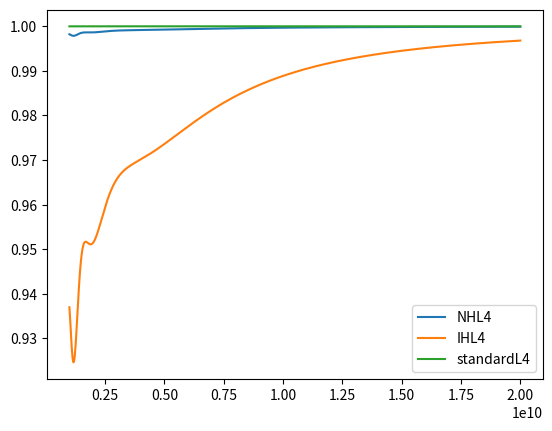
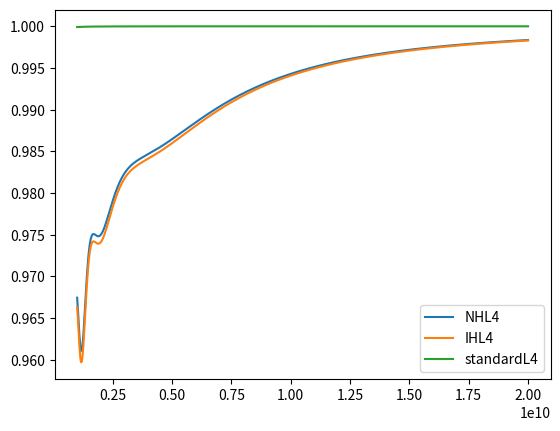

Write the Python code that produced these figures, in order.
import numpy as np
import cmath
import matplotlib.pyplot as plt


#--------------------------------------------------------------------------------------------------------------------------
#CONSTANTS

#Normal hierarchy m3>m2>m1=m0
#Inverted hierarchy  m2>m1>m3=m0

m0 = 0 #lightest mass5*10**(-2)#
N = 4

#mass differences in eVs
delta_21 = 7.53*10**(-5)#7.59*10**(-5)
delta_31 = 2.51*10**(-3)#2.46*10**(-3)

#circular radius of extra dimensions in μm conveted to eV^-1
a_LED = 0.5/(1.9732705*10**(-1))  #0.38#


#Length in km to eV^-1
conversion_factor = 1.9732705*10**(-10)
L_1 = 735/conversion_factor
L_2 = 180/conversion_factor
L_3 = 1/conversion_factor

L_4= 3/conversion_factor

#----------------------------------------------------------------------------------------------------------------------


#Determining masses for NH and IH

NH_dict = {
    "m1": m0,
    "m2": np.sqrt(delta_21),
    "m3": np.sqrt(delta_31)
}

IH_dict = {
    "m3": m0,
    "m1": np.sqrt(delta_31),
    "m2": np.sqrt(delta_31+delta_21)   #np.sqrt(delta_31) + np.sqrt(+delta_21)
}



#---------------------------------------------------------------------------------------------------------------------
#PMNS matrix
#Dirac phase taken to be π
delta = -1

#x = 0.9822
x = 0.0178
#x=2.18*10**(-2)


sin_squared_theta_12 = 0.32  #0.304#
sin_squared_theta_23 = 0.5  #0.514
#sin_squared_2theta_13 = #0.07

cos_squared_theta_12 = 1-sin_squared_theta_12
cos_squared_theta_23 = 1-sin_squared_theta_23
#cos_squared_theta_13 = 1-sin_squared_theta_13

s12 = np.sqrt(sin_squared_theta_12)
s23 = np.sqrt(sin_squared_theta_23)
s13 = np.sqrt(x)             

c12 = np.sqrt(cos_squared_theta_12)
c23 = np.sqrt(cos_squared_theta_23)
c13 = np.sqrt(1-x)   


PMNS = np.empty((3,3))



PMNS[0,0] = c12*c13
PMNS[0,1] = s12*c13
PMNS[0,2] = s13*delta

PMNS[1,0] = -s12*c23-c12*s23*s13*delta
PMNS[1,1] = c12*c23 -s12*s23*s13*delta
PMNS[1,2] = s23*c13

PMNS[2,0] = s12*s23 -c12*c23*s13*delta
PMNS[2,1] = -c12*s23 -s12*c23*s13*delta
PMNS[2,2] = c23*c13

PMNS_dict = {
    "e1": PMNS[0,0],
    "e2": PMNS[0,1],
    "e3": PMNS[0,2],

    "mu1": PMNS[1,0],
    "mu2": PMNS[1,1],
    "mu3": PMNS[1,2],

    "tau1": PMNS[2,0],
    "tau2": PMNS[2,1],
    "tau3": PMNS[2,2]}
    





#------------------------------------------------------------------------------------------------------------------
#FUNCTIONS

def ξ_i(m_i, a):
    return np.sqrt(2)*m_i*a


#Calculate ξs depending on the hirarchy
def calculate_ξ(dictionary, a):

    ξ = np.empty((3))

    for i in range(1,4):
        mi = "m{}".format(i)
        ξ[i-1] = ξ_i(dictionary[mi],a)

    #print(ξ)
    return ξ


def η(N, ξ_i):
    return (N+1/2)*(ξ_i**2)



def P_e(E,L):

    m1 =  m0
    m2 = np.sqrt(delta_21)
    m3 = np.sqrt(delta_31)

    Delta_21 = (m2**2-m1**2)*L/(4*E)
    Delta_31 = (m3**2-m1**2)*L/(4*E)
    Delta_32 = (m3**2-m2**2)*L/(4*E)

    U_e1 = abs(PMNS_dict["{}".format("e")+"{}".format(1)])**2
    U_e2 = abs(PMNS_dict["{}".format("e")+"{}".format(2)])**2
    U_e3 = abs(PMNS_dict["{}".format("e")+"{}".format(3)])**2

    P = 1 -4*U_e1*U_e2*(np.sin(Delta_21)**2) -4*U_e1*U_e3*(np.sin(Delta_31)**2) -4*U_e2*U_e3*(np.sin(Delta_32)**2)

    return P


def Plot_probability_e(Energy_stop, number_of_points, length, legend):
    
    E = np.linspace(1,Energy_stop, number_of_points )
    Probabilities = np.empty(number_of_points)

    for i in range(number_of_points):
        Probabilities[i] = P_e(E[i], length)

    plt.figure()
    plt.scatter(E, Probabilities, label = '{}'.format('standard'+ '{}'.format(legend)))
    plt.legend()
    plt.show()
    return 



#Plot_probability_e(9*10**(6) , 500, L_2, "L2")
#Plot_probability_e(9*10**(6) , 500, L_3, "L3")



def P_mu(E,L):

    m1 =  m0
    m2 = np.sqrt(delta_21)
    m3 = np.sqrt(delta_31)

    Delta_21 = (m2**2-m1**2)*L/(4*E)
    Delta_31 = (m3**2-m1**2)*L/(4*E)
    Delta_32 = (m3**2-m2**2)*L/(4*E)

    U_mu1 = abs(PMNS_dict["{}".format("mu")+"{}".format(1)])**2
    U_mu2 = abs(PMNS_dict["{}".format("mu")+"{}".format(2)])**2
    U_mu3 = abs(PMNS_dict["{}".format("mu")+"{}".format(3)])**2

    P = 1 -4*U_mu1*U_mu2*(np.sin(Delta_21)**2) -4*U_mu1*U_mu3*(np.sin(Delta_31)**2) -4*U_mu2*U_mu3*(np.sin(Delta_32)**2)

    return P


def Plot_probability_mu(Energy_stop, number_of_points, length, legend):
    
    E = np.linspace(1,Energy_stop, number_of_points )
    Probabilities = np.empty(number_of_points)

    for i in range(number_of_points):
        Probabilities[i] = P_mu(E[i], length)

    plt.figure()
    plt.scatter(E, Probabilities, label = '{}'.format('standard'+ '{}'.format(legend)))
    plt.legend()
    plt.show()
    return 


def Standard_prob(alpha, Energy_start, Energy_stop, number_of_points, length):
    E = np.linspace(Energy_start,Energy_stop, number_of_points )
    Probabilities = np.empty(number_of_points)

    if alpha == "mu":
        for i in range(number_of_points):
            Probabilities[i] = P_mu(E[i], length)

    elif alpha == 'e':
        for i in range(number_of_points):
            Probabilities[i] = P_e(E[i], length)
    
    return Probabilities





#Amplitude as a function of energy. 
#α,β = e,μ,τ
   


def Amplitude(alpha, beta, L, E, a, eigenvalue_array, eigenvector_matrix):
    total_sum = 0
    N_max = 5  # Adjust N_max as needed
    
    for i in range(1, 4):
        for J in range(1, 4):
            for k in range(1, 4):
                for N in range(0, N_max):
                    eigenvector = eigenvector_matrix[:, N * 3:(N + 1) * 3]
                    eigenvalue = eigenvalue_array[N * 3 + J - 1]
                    
                    total_sum += (
                        PMNS_dict["{}{}".format(alpha, i)]
                        *np.conj(PMNS_dict["{}{}".format(beta, k)])
                        * np.conj(eigenvector[i - 1, J - 1])
                        * eigenvector[k - 1, J - 1]
                        * cmath.exp(complex(0, (eigenvalue * L) / (2 * E * (a ** 2))  ))  
                    )
    
    return total_sum





def Probability(amplitude):
    absolute = abs(amplitude)
    return absolute**2





def Plot(Energy_start, Energy_stop, number_of_points, length, alpha, beta, eigenvalues_NH, eigenvectors_NH, eigenvalues_IH, eigenvectors_IH, legend):
    
    E = np.linspace(Energy_start,Energy_stop, number_of_points )
    probabilities_NH = np.empty(number_of_points)
    probabilities_IH = np.empty(number_of_points)
    probabilities_standard = Standard_prob(alpha, Energy_start, Energy_stop, number_of_points, length)

    #NH
    for n in range(number_of_points):
        probabilities_NH[n] = Probability(Amplitude(alpha, beta, length, E[n], a_LED, eigenvalues_NH, eigenvectors_NH))  #a, eigenvalue_array, eigenvector_matrix)
        

    #ΙH
    for n in range(number_of_points):
        probabilities_IH[n] = Probability(Amplitude(alpha, beta, length,E[n], a_LED, eigenvalues_IH, eigenvectors_IH))

    

    plt.figure()
    plt.plot(E, probabilities_NH, label = '{}'.format('NH'+ '{}'.format(legend)))
    plt.plot(E, probabilities_IH, label = '{}'.format('IH'+ '{}'.format(legend)))
    plt.plot(E, probabilities_standard, label = '{}'.format('standard'+ '{}'.format(legend)))
    plt.legend()
    # plt.ylim(0, 1)
    plt.show()
    return 



#––––––––––––––––––––––––––––––––––––––––––––––––––––––––––––––––––––––––––––––––––––––––––––––––––––––––––––––––––––––––––––
ξ_NH = calculate_ξ(NH_dict, a_LED)
ξ_IH = calculate_ξ(IH_dict, a_LED)

#print(ξ_NH)
#print(ξ_IH)









def Hamiltonian(ξ_order, N):
    H = np.empty((15,15))

    H[0] = [η(N, ξ_order[0] ), 0, 0, ξ_order[0], 0, 0, 2*ξ_order[0], 0, 0, 3*ξ_order[0], 0, 0, 4*ξ_order[0], 0, 0]
    H[1] = [0, η(N, ξ_order[1] ), 0, 0, ξ_order[1], 0, 0,2*ξ_order[1], 0,  0,3*ξ_order[1], 0,  0,4*ξ_order[1], 0]
    H[2] = [0, 0, η(N, ξ_order[2] ), 0, 0,ξ_order[2],  0, 0, 2*ξ_order[2], 0, 0, 3*ξ_order[2], 0, 0, 4*ξ_order[2]]
    H[3] = [ξ_order[0], 0, 0, 1, 0, 0, 0, 0, 0,  0, 0, 0,  0, 0, 0]
    H[4] = [0, ξ_order[1], 0, 0, 1, 0, 0, 0, 0,  0, 0, 0,  0, 0, 0]
    H[5] = [0, 0, ξ_order[2], 0, 0, 1, 0, 0, 0,  0, 0, 0,  0, 0, 0]
    H[6] = [2*ξ_order[0], 0, 0, 0, 0, 0, 4, 0, 0,  0, 0, 0,  0, 0, 0]
    H[7] = [0, 2*ξ_order[1], 0, 0, 0, 0, 0, 4, 0,  0, 0, 0,  0, 0, 0]
    H[8] = [0, 0, 2*ξ_order[2], 0, 0, 0, 0, 0, 4,  0, 0, 0,  0, 0, 0]
    H[9] = [3*ξ_order[0], 0, 0, 0, 0, 0, 0, 0, 0,  9, 0, 0,  0, 0, 0]
    H[10] = [0, 3*ξ_order[1], 0, 0, 0, 0, 0, 0, 0,  0, 9, 0,  0, 0, 0]
    H[11] = [0, 0, 3*ξ_order[2], 0, 0, 0, 0, 0, 0,  0, 0, 9,  0, 0, 0]
    H[12] = [4*ξ_order[0], 0, 0, 0, 0, 0, 0, 0, 0,  0, 0, 0,  16, 0, 0]
    H[13] = [0, 4*ξ_order[1], 0, 0, 0, 0, 0, 0, 0,  0, 0, 0,  0, 16, 0]
    H[14] = [0, 0, 4*ξ_order[2], 0, 0, 0, 0, 0, 0,  0, 0, 0,  0, 0, 16]

    return H





H_NH = Hamiltonian(ξ_NH, N)
NH_eigenvalues_matrix, NH_eigenvector_matrix  = np.linalg.eig(H_NH)


H_IH = Hamiltonian(ξ_IH, N)
IH_eigenvalues_matrix,IH_eigenvector_matrix = np.linalg.eig(H_IH)



# print(NH_eigenvector_matrix)
# print(IH_eigenvector_matrix)







def check(Hamiltonian, eigenvector_matrix, eigenvalues):
    for i in range(0, 15):
        lhs = np.dot(Hamiltonian, eigenvector_matrix[:, i])
        print(eigenvalues[i])
# Calculate the right-hand side of the equation
        rhs = eigenvalues[i] * eigenvector_matrix[:, i]

# Check if both sides are close within a specified tolerance
        are_equal = np.allclose(lhs, rhs)

# Print the result
        print(are_equal)

    return



NH_eigenvector_matrix = NH_eigenvector_matrix[0:3, :] 
IH_eigenvector_matrix = IH_eigenvector_matrix[0:3, :]



    







# Plot(1.5*10**(6),9*10**(6) , 1000, L_3, 'e', 'e', NH_eigenvalues_matrix, NH_eigenvector_matrix,IH_eigenvalues_matrix, IH_eigenvector_matrix, 'L3' )
# Plot(1.5*10**(6),9*10**(6) , 1000, L_2, 'e', 'e', NH_eigenvalues_matrix, NH_eigenvector_matrix,IH_eigenvalues_matrix, IH_eigenvector_matrix, 'L2' )
# Plot(1*10**(9),5*10**(9) , 1000, L_1, 'mu', 'mu', NH_eigenvalues_matrix, NH_eigenvector_matrix,IH_eigenvalues_matrix, IH_eigenvector_matrix, 'L1' )


#Plot( 1e9, 2e9, 1000, L_4, 'e', 'mu', NH_eigenvalues_matrix, NH_eigenvector_matrix,IH_eigenvalues_matrix, IH_eigenvector_matrix, 'L4' )


Plot( 1e9, 20e9 , 1000, L_4, 'e', 'e', NH_eigenvalues_matrix, NH_eigenvector_matrix,IH_eigenvalues_matrix, IH_eigenvector_matrix, 'L4' )

Plot( 1e9, 20e9 , 1000, L_4, 'mu', 'mu', NH_eigenvalues_matrix, NH_eigenvector_matrix,IH_eigenvalues_matrix, IH_eigenvector_matrix, 'L4' )










#-----------------------------------------------------------------------------------------------------------------------


#Plot_probability_mu(9*10**(9) , 500, L_1, 'L1')





#-------------------------------------------------------------------------------------------------------
# ms = [m0, np.sqrt(delta_21),np.sqrt(delta_31)]

# for i in range(len(ms)):
     
#     print(np.sqrt( 2/(1+np.pi**2*(ms[i]*a_LED)**2 +NH_eigenvalues_matrix[i]**2/((ms[i]*a_LED)**2))  )  )


# print(NH_eigenvector_matrix[:, 0:3])


# for i in range(len(ms)):
     
#     print(np.sqrt( 2/(1+np.pi**2*(ms[i]*a_LED)**2 +NH_eigenvalues_matrix[3+i]**2/((ms[i]*a_LED)**2))  )  )


# print(NH_eigenvector_matrix[:, 3:6])



# for i in range(len(ms)):
     
#     print(np.sqrt( 2/(1+np.pi**2*(ms[i]*a_LED)**2 +NH_eigenvalues_matrix[6+i]**2/((ms[i]*a_LED)**2))  )  )


# print(NH_eigenvector_matrix[:, 6:9])





# print(NH_dict["m1"]*a_LED)
# print(NH_eigenvalues_matrix[0])

# print(NH_dict["m2"]*a_LED)
# print(NH_eigenvalues_matrix[1])

# print(NH_dict["m3"]*a_LED)
# print(NH_eigenvalues_matrix[2])


# print(delta_21)
# print((NH_eigenvalues_matrix[1]**2 - NH_eigenvalues_matrix[0]**2)/(a_LED**2))
# print((IH_eigenvalues_matrix[1]**2 - IH_eigenvalues_matrix[0]**2)/(a_LED**2))

# print(delta_31)
# print((NH_eigenvalues_matrix[2]**2 - NH_eigenvalues_matrix[0]**2)/(a_LED**2))
# print((IH_eigenvalues_matrix[2]**2 - IH_eigenvalues_matrix[0]**2)/(a_LED**2))

# print('end')

# def S_in(mi, lamda):
#     x = 1 + (np.pi**2)*((mi*a_LED)**2) + lamda**2/((mi*a_LED)**2)
#     return 2/x

# print(S_in(NH_dict["m1"], NH_eigenvalues_matrix[0]))
# print(S_in(NH_dict["m2"], NH_eigenvalues_matrix[1]))
# print(S_in(NH_dict["m3"], NH_eigenvalues_matrix[2]))


# print(S_in(NH_dict["m1"], NH_eigenvalues_matrix[3]))
# print(S_in(NH_dict["m2"], NH_eigenvalues_matrix[4]))
# print(S_in(NH_dict["m3"], NH_eigenvalues_matrix[5]))


# print(S_in(NH_dict["m1"], NH_eigenvalues_matrix[6]))
# print(S_in(NH_dict["m2"], NH_eigenvalues_matrix[7]))
# print(S_in(NH_dict["m3"], NH_eigenvalues_matrix[8]))